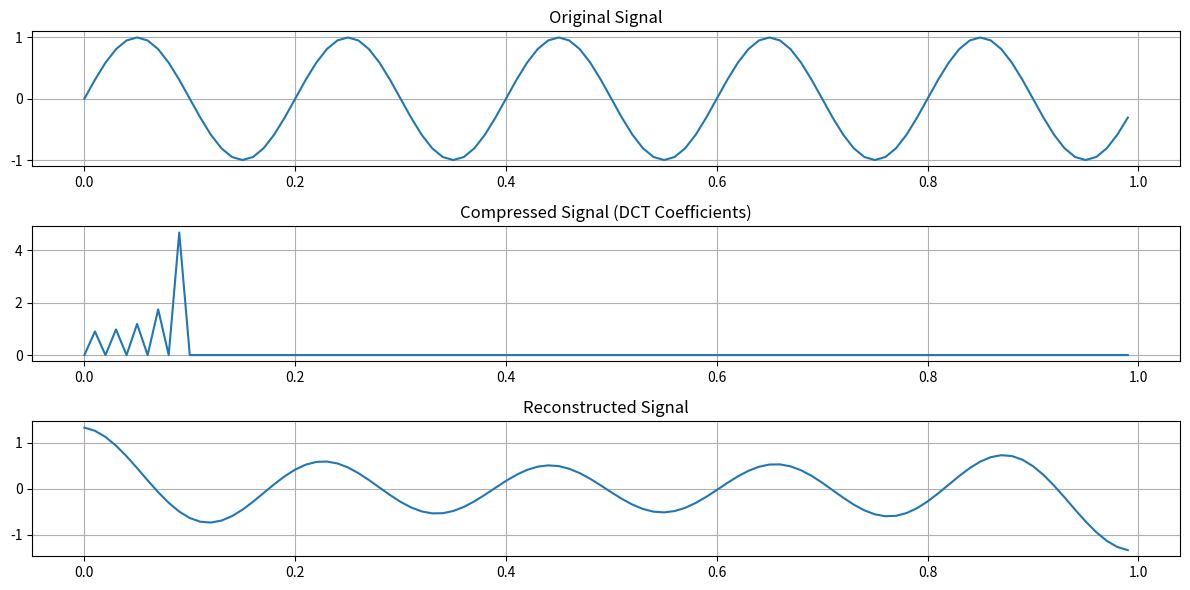

Generate this figure with matplotlib:
import numpy as np
import matplotlib.pyplot as plt
from scipy.fftpack import dct, idct
# Generate a sample signal (sine wave)
fs = 100 # Sampling frequency
t = np.linspace(0, 1, fs, endpoint=False) # Time vector
frequency = 5 # Frequency of the sine wave
signal = np.sin(2 * np.pi * frequency * t) # Original signal
# Function to compress the signal
def compress_signal(signal, compression_ratio):
 # Perform DCT
 transformed_signal = dct(signal, norm='ortho')

 # Determine the number of coefficients to keep
 num_coefficients = int(len(transformed_signal) * compression_ratio)

 # Zero out the rest of the coefficients
 compressed_signal = np.zeros_like(transformed_signal)
 compressed_signal[:num_coefficients] = transformed_signal[:num_coefficients]

 return compressed_signal
# Function to reconstruct the signal from compressed data
def reconstruct_signal(compressed_signal):
 # Perform inverse DCT
 reconstructed_signal = idct(compressed_signal, norm='ortho')
 return reconstructed_signal
# Compress the signal
compression_ratio = 0.1 # Keep 10% of the coefficients
compressed_signal = compress_signal(signal, compression_ratio)
# Reconstruct the signal
reconstructed_signal = reconstruct_signal(compressed_signal)
# Plot the original and reconstructed signals
plt.figure(figsize=(12, 6))
plt.subplot(3, 1, 1)
plt.plot(t, signal)
plt.title('Original Signal')
plt.grid()
plt.subplot(3, 1, 2)
plt.plot(t, compressed_signal)
plt.title('Compressed Signal (DCT Coefficients)')
plt.grid()
plt.subplot(3, 1, 3)
plt.plot(t, reconstructed_signal)
plt.title('Reconstructed Signal')
plt.grid()
plt.tight_layout()
plt.show()
